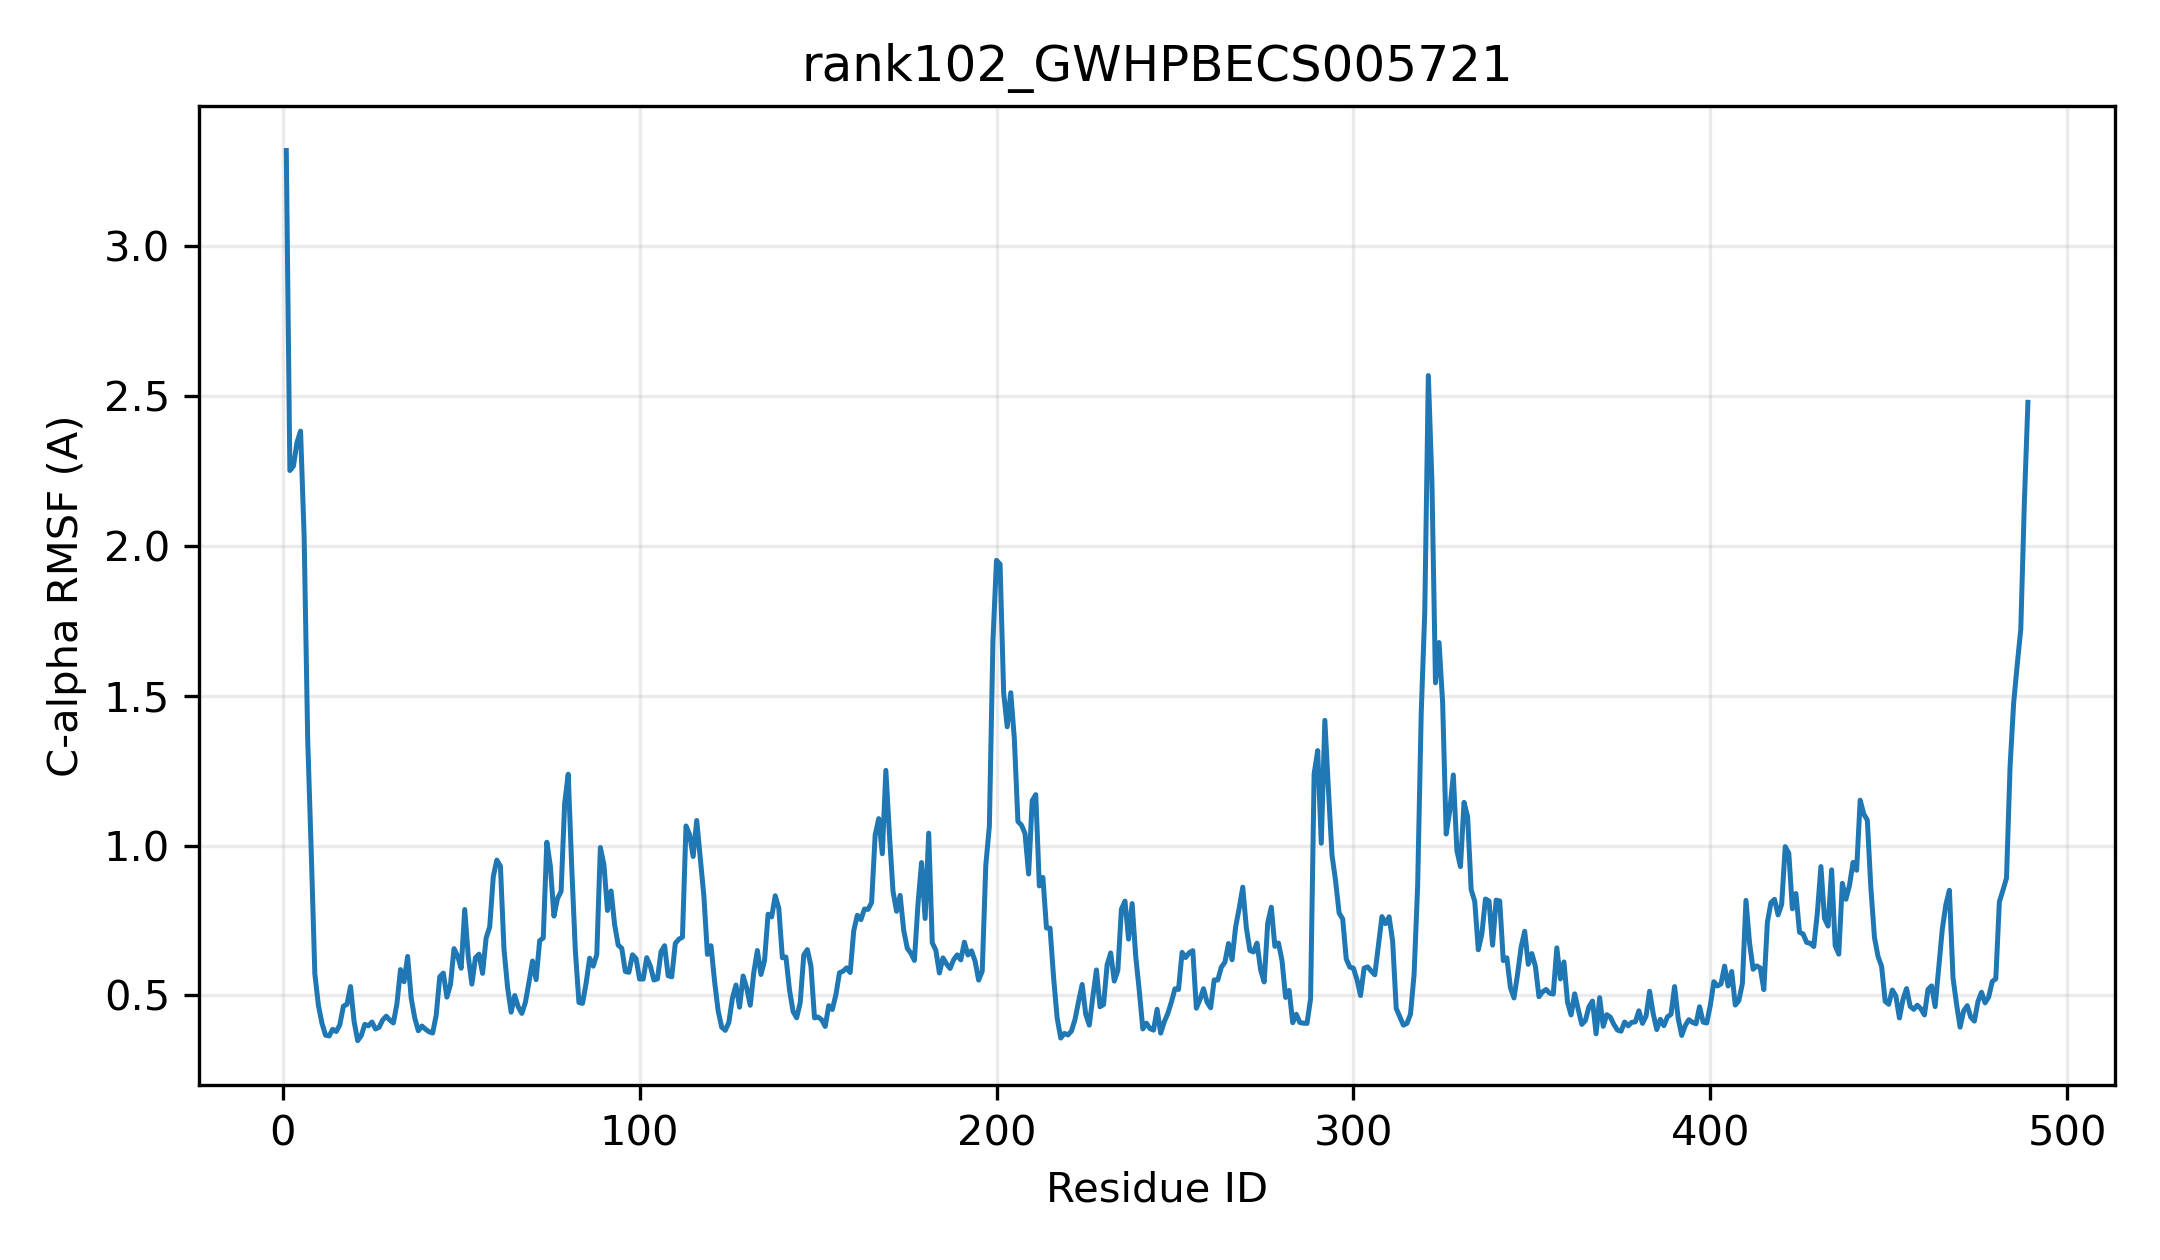

Data behind this chart, as committed beside it:
resid, resname, ca_rmsf_A
1, MET, 3.319
2, GLU, 2.251
3, SER, 2.266
4, GLN, 2.345
5, ASN, 2.383
6, HIS, 2.031
7, GLN, 1.354
8, LEU, 0.976
9, HIS, 0.5722
10, PHE, 0.4671
11, ILE, 0.4071
12, LEU, 0.3674
13, PHE, 0.3648
14, PRO, 0.3872
15, LEU, 0.3797
16, MET, 0.4024
17, ALA, 0.4644
18, GLN, 0.4705
19, GLY, 0.5298
20, HIS, 0.4136
21, MET, 0.3493
22, ILE, 0.3661
23, PRO, 0.4037
24, MET, 0.3988
25, ILE, 0.4114
26, ASP, 0.3882
27, MET, 0.3937
28, ALA, 0.4182
29, ARG, 0.4309
30, LEU, 0.418
31, PHE, 0.4083
32, ALA, 0.4721
33, GLN, 0.5863
34, ARG, 0.5458
35, GLY, 0.6301
36, ILE, 0.4908
37, VAL, 0.4246
38, VAL, 0.3823
39, THR, 0.3982
40, ILE, 0.3874
41, VAL, 0.379
42, LEU, 0.3747
43, THR, 0.4335
44, PRO, 0.5624
45, LEU, 0.5746
46, ASN, 0.4945
47, VAL, 0.5362
48, LEU, 0.6562
49, ARG, 0.6316
50, PHE, 0.5909
51, LYS, 0.7868
52, THR, 0.6288
53, ILE, 0.5379
54, VAL, 0.6258
55, ASP, 0.6379
56, ARG, 0.5737
57, ALA, 0.692
58, ILE, 0.7287
59, GLU, 0.8968
60, SER, 0.9518
... 429 more rows
